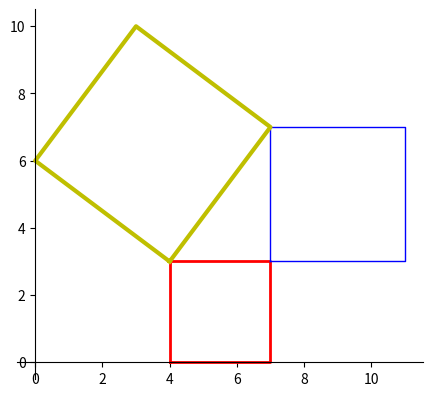

Python code for this plot:
import matplotlib.pyplot as plt
import numpy as np
from datetime import datetime
import os


#ex1.1
fig, ax = plt.subplots()
ax.spines['left'].set_position(('data',0))#将横纵坐标对齐
ax.spines['bottom'].set_position(('data',0))
ax.spines['right'].set_color('none')
ax.spines['top'].set_color('none')
#第一个正方形的横坐标数组
x0 = np.array([4,7,7,4,4])
y0 = np.array([0,0,3,3,0])
plt.plot(x0, y0, color = 'r', linewidth = 2)

#第二个正方形的横坐标数组
x1 = np.array([7,7,11,11,7])
y1 = np.array([3,7,7,3,3])
plt.plot(x1, y1, 'b', linewidth = 1)

#第三个正方形的横坐标数组
x2 = np.array([4,7,3,0,4])
y2 = np.array([3,7,10,6,3])
plt.plot(x2, y2, 'y', linewidth = 3)

#使横纵坐标单位长度统一
plt.axis('scaled')
plt.xticks(np.arange(0,12,2))
plt.yticks(np.arange(0,12,2))
plt.show()












# import numpy as np
# import matplotlib.pyplot as plt
# from matplotlib.widgets import Cursor
# from matplotlib.patches import Ellipse
# import math

# #x = np.linspace(mu - 3*sigma, mu + 3*sigma, 100)等差数列函数（start，end, number)
# #ex1.1
# # A = np.array([[1,0,1],[1,1,1],[1,-1,1]])
# # b = np.array([1,2,1]).T
# # n = b.shape[0]
# # #You need to determine if their rank corresponds to the full rank to make sure that you can find a solution
# # if np.linalg.matrix_rank(A) < n:
# #     print(np.linalg.matrix_rank(A),'<',n,)
# #     print('There are infinitely many solutions to this equation')
# # else:
# #     Ainv = np.linalg.inv(A)
# #     x = Ainv.dot(b)
# #     print('The solution of linear equation  =', x)

# #ex1.2


# #Initialize the figure and axes
# fig = plt.figure()
# ax = plt.axes()
# ax.set_xlim([-10, 10])
# ax.set_ylim([-10, 10])
# ax.spines['left'].set_position(('data', 0))
# ax.spines['bottom'].set_position(('data', 0))
# ax.spines['top'].set_color('none')
# ax.spines['right'].set_color('none')
# #（1）Set a = 4, b = 2, print the model of the ellipse in the 2d diagram, and mark it as gray color.
# a = 4
# b = 2
# #A polar expression for an elliptic equation
# theta = np.arange(0, np.pi * 2, 0.1)
# x = a * np.cos(theta)
# y = b * np.sin(theta)
# l1, = plt.plot(x, y, 'gray', linewidth=2)

# # # Initialize the cursor input
# cursor = Cursor(ax, horizOn=True, vertOn=True, color='g', linewidth=2.0)#画十字线
# ob_count = 0
# x_sample = []#In order to place the points that we drew near the ellipse
# y_sample = []


# def onclick(event):
#     global ob_count

#     # if ob_count == 10:
#     #     quit()
#     #(2)append Cursor widget，The user clicks 10 points around the ellipse, which can be noisy, that is,
#     # may be off the ellipse line
#     [x, y] = [event.xdata, event.ydata]
#     x_sample.append(x)
#     y_sample.append(y)
#     plt.plot(x, y, 'ro')#display the dot
#     ob_count += 1

#     if ob_count == 10:
#         x_sample_array = np.array(x_sample)
#         y_sample_array = np.array(y_sample)
#         # Initialize the A matrix，convert the ellipse function form to  y = ax + b, that means：-a²/b² * x² + b² = y²，It's going to be Ax = b
#         #A matrix [x², 1]，X matrix [-a²/b² ,b²],b is y²
#         A = np.zeros((ob_count, 2))
#         b = np.zeros(ob_count)

#         for i in range(ob_count):
#             A[i, 0] = x_sample_array[i] * x_sample_array[i]
#             A[i, 1] = 1.0
#             b[i] = y_sample_array[i] * y_sample_array[i]

#         #Use the least square method to find the x matrix
#         aa = np.linalg.lstsq(A, b, rcond=None)[0]
#         if aa[0] >= 0 or aa[1] <= 0:  # a^2, b^2 must be positive
#             raise ValueError('This is wrong!')
        
#         #Find a and b in the elliptic equation
#         a = math.sqrt(-1/aa[0] * aa[1])
#         b = math.sqrt(aa[1])
#         #polar expression for an elliptic equation
#         x1 = a * np.cos(theta)
#         y1 = b * np.sin(theta)
#         #display the ellipse
#         l2, = plt.plot(x1, y1, 'r', linewidth=1)
#         plt.show()

# #respond for keyboard input，print the input value
# fig.canvas.mpl_connect('button_press_event', onclick)
# plt.show()
# x²/a² + y²/b² = 1
# A = np.array([[x1**2，y1**2],[x2**2, y2**2]])





